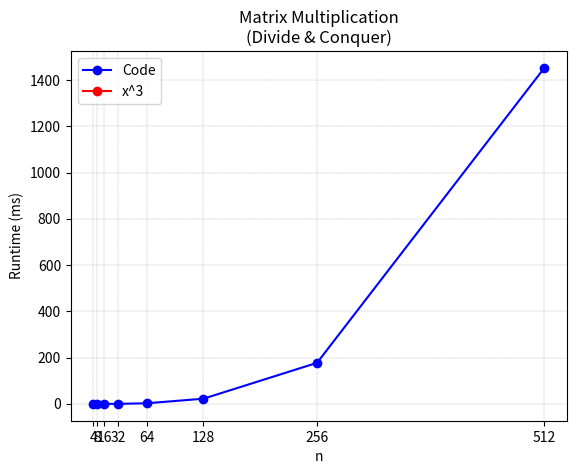

Write the Python code that produced this figure.
import matplotlib.pyplot as plt

x = [4, 8, 16, 32, 64, 128, 256, 512]
y = [0.000968, 0.005507, 0.044804, 0.3426, 2.765, 22.591, 177.57, 1451.9]

x1 = []
y1 = []

plt.plot(x, y, '-o', color='blue', label='Code')
plt.plot(x1, y1, '-o', color='red', label='x^3')

plt.grid(color = 'gray', linestyle = '--', linewidth = 0.2)

x_ticks = [4, 8, 16, 32, 64, 128, 256, 512]
plt.xticks(x_ticks, x_ticks)

plt.xlabel('n')
plt.ylabel('Runtime (ms)')
plt.title('Matrix Multiplication\n(Divide & Conquer)')
plt.legend()
plt.show()